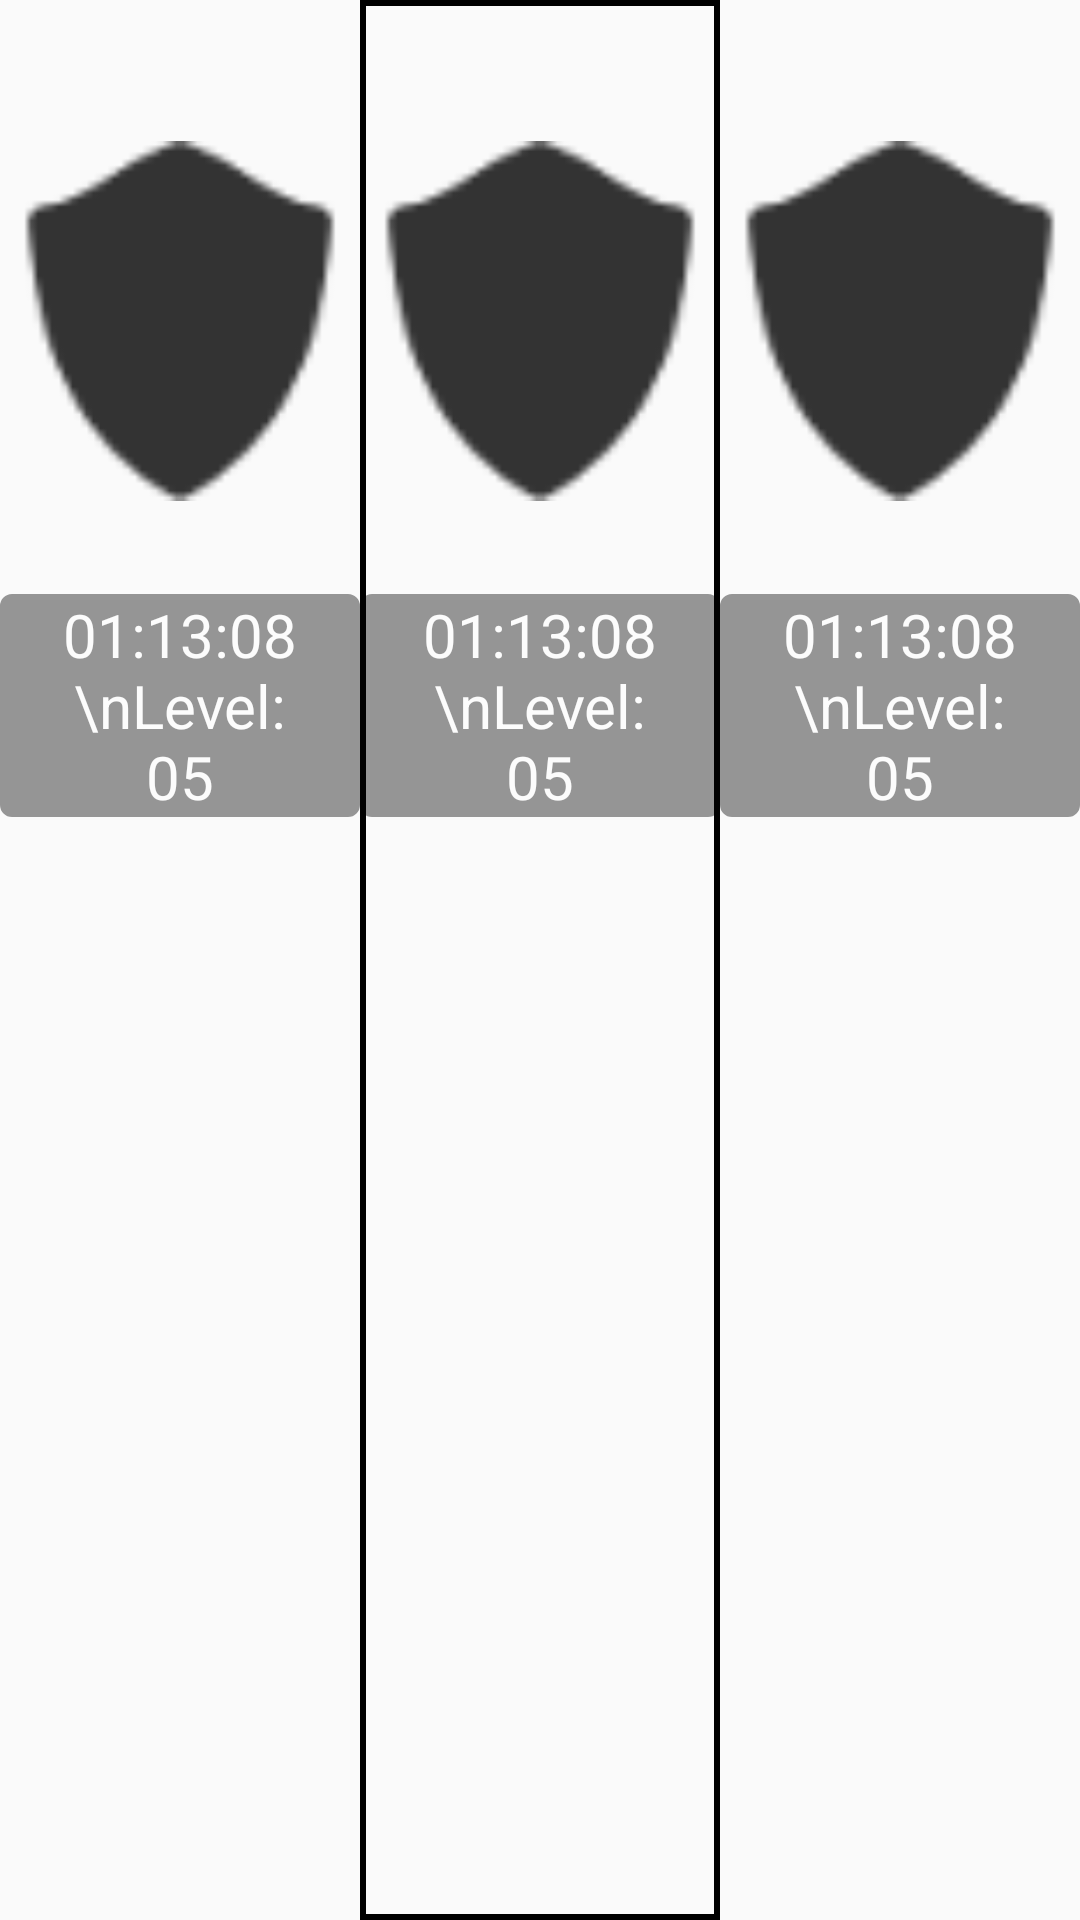

This screen was rendered from an Android layout file. Write that file and the resources it references.
<!-- AndroidManifest.xml: application theme AppTheme -->
<!-- res/layout/load_save_pop_window.xml -->
<?xml version="1.0" encoding="utf-8"?>
<LinearLayout xmlns:android="http://schemas.android.com/apk/res/android"
    android:id="@+id/loadLinearLayout"
    xmlns:app="http://schemas.android.com/apk/res-auto"
    xmlns:tools="http://schemas.android.com/tools"
    android:layout_width="match_parent"
    android:layout_height="match_parent"
    android:orientation="horizontal"
    android:background="@drawable/menu_style"
    android:hapticFeedbackEnabled="true"
    android:shadowColor="#FFFFFF"
    android:shadowDx="-3"
    android:shadowDy="-3"
    android:shadowRadius="5"

    >
    
    <RelativeLayout
        android:id="@+id/leftSaveSlot"
        android:layout_width="match_parent"
        android:layout_height="match_parent"
        android:layout_weight="1"
        android:orientation="horizontal"
        tools:layout_editor_absoluteX="198dp"
        tools:layout_editor_absoluteY="0dp"
        >


        <TextView
            android:id="@+id/leftSaveText"
            android:layout_width="wrap_content"
            android:layout_height="wrap_content"
            android:layout_alignEnd="@+id/leftSaveImage"
            android:layout_alignLeft="@+id/leftSaveImage"
            android:layout_alignRight="@+id/leftSaveImage"
            android:layout_alignStart="@+id/leftSaveImage"
            android:layout_below="@+id/leftSaveImage"
            android:layout_centerVertical="true"
            android:alpha=".4"
            android:background="@drawable/load_game_text_background"
            android:shadowColor="#000000"
            android:gravity="center_vertical|right"

            android:shadowDx="-3"
            android:shadowDy="1"
            android:shadowRadius="10"
            android:text="01:13:08\nLevel: 05"
            android:textAlignment="center"
            android:textAllCaps="false"
            android:textColor="#FFFFFF"
            android:textSize="20sp"
            android:typeface="sans" />

        <ImageView
            android:id="@+id/leftSaveImage"
            android:layout_width="123dp"
            android:layout_height="182dp"
            android:layout_centerHorizontal="true"
            android:layout_marginTop="16dp"
            android:src="@drawable/shield_icon"
            app:layout_constraintTop_toTopOf="parent" />

    </RelativeLayout>

    

    <RelativeLayout
        android:id="@+id/centerSaveSlot"
        android:layout_width="match_parent"
        android:layout_height="match_parent"
        android:layout_weight="1"
        android:orientation="horizontal"
        tools:layout_editor_absoluteX="198dp"
        tools:layout_editor_absoluteY="0dp"
        android:background="@drawable/load_game_background"
        >

        <ImageView
            android:id="@+id/centerSaveImage"
            android:layout_width="123dp"
            android:layout_height="182dp"
            android:layout_centerHorizontal="true"
            android:layout_marginTop="16dp"
            android:src="@drawable/shield_icon"
            app:layout_constraintTop_toTopOf="parent" />

        <TextView
            android:id="@+id/centerSaveText"
            android:layout_width="wrap_content"
            android:layout_height="wrap_content"
            android:layout_alignEnd="@+id/centerSaveImage"
            android:layout_alignLeft="@+id/centerSaveImage"
            android:layout_alignRight="@+id/centerSaveImage"
            android:layout_alignStart="@+id/centerSaveImage"
            android:layout_below="@+id/centerSaveImage"
            android:layout_centerVertical="true"
            android:alpha=".4"
            android:background="@drawable/load_game_text_background"
            android:shadowColor="#000000"

            android:gravity="center_vertical|right"

            android:shadowDx="-3"
            android:shadowDy="1"
            android:shadowRadius="10"
            android:text="01:13:08\nLevel: 05"
            android:textAlignment="center"
            android:textAllCaps="false"
            android:textColor="#FFFFFF"
            android:textSize="20sp"
            android:typeface="sans" />

    </RelativeLayout>

    
    <RelativeLayout
        android:id="@+id/rightSaveSlot"
        android:layout_width="match_parent"
        android:layout_height="match_parent"
        android:layout_weight="1"
        android:orientation="horizontal"
        tools:layout_editor_absoluteX="198dp"
        tools:layout_editor_absoluteY="0dp">

        <ImageView
            android:id="@+id/rightSaveImage"
            android:layout_width="123dp"
            android:layout_height="182dp"
            android:layout_centerHorizontal="true"
            android:layout_marginTop="16dp"
            android:src="@drawable/shield_icon"
            app:layout_constraintTop_toTopOf="parent" />

        <TextView
            android:id="@+id/rightSaveText"
            android:layout_width="wrap_content"
            android:layout_height="wrap_content"
            android:layout_alignEnd="@+id/rightSaveImage"
            android:layout_alignLeft="@+id/rightSaveImage"
            android:layout_alignRight="@+id/rightSaveImage"
            android:layout_alignStart="@+id/rightSaveImage"
            android:layout_below="@+id/rightSaveImage"
            android:layout_centerVertical="true"
            android:alpha=".4"
            android:background="@drawable/load_game_text_background"
            android:shadowColor="#000000"

            android:gravity="center_vertical|right"

            android:shadowDx="-3"
            android:shadowDy="1"
            android:shadowRadius="10"
            android:text="01:13:08\nLevel: 05"
            android:textAlignment="center"
            android:textAllCaps="false"
            android:textColor="#FFFFFF"
            android:textSize="20sp"
            android:typeface="sans" />
    </RelativeLayout>

</LinearLayout>
<!-- resources referenced by this layout -->
<resources>
  <!-- drawable load_game_background (drawable) -->
  <shape xmlns:android="http://schemas.android.com/apk/res/android">
      <stroke android:width="2dp" android:color="#000000" />
  
      <padding android:left="0dp" android:top="0dp"
          android:right="0dp" android:bottom="0dp" />
      <corners
  
          />
  </shape>
  <!-- drawable load_game_text_background (drawable) -->
  <?xml version="1.0" encoding="utf-8"?>
  <shape xmlns:android="http://schemas.android.com/apk/res/android" android:shape="rectangle" >
      <corners
          android:radius="3dp"
          />
      <solid
          android:color="#000000"
  
          />
      <padding
          android:left="0dp"
          android:top="0dp"
          android:right="0dp"
          android:bottom="0dp"
          />
      <size
          android:width="250dp"
          android:height="60dp"
          />
      <stroke
          android:width="2dp"
          android:color="#000000"
          />
  </shape>
  <!-- drawable shield_icon: png bitmap (drawable, 943 bytes) -->
  <style name="AppTheme" parent="Theme.AppCompat.Light.NoActionBar">
          
          <item name="colorPrimary">@color/colorPrimary</item>
          <item name="colorPrimaryDark">@color/colorPrimaryDark</item>
          <item name="colorAccent">@color/colorAccent</item>
      </style>
  <!-- not gathered from this repository: default colours our renderer supplied (Android Studio template values) -->
  <color name="colorPrimary">#FF6200EE</color>
  <color name="colorPrimaryDark">#FF3700B3</color>
  <color name="colorAccent">#FF03DAC5</color>
</resources>
